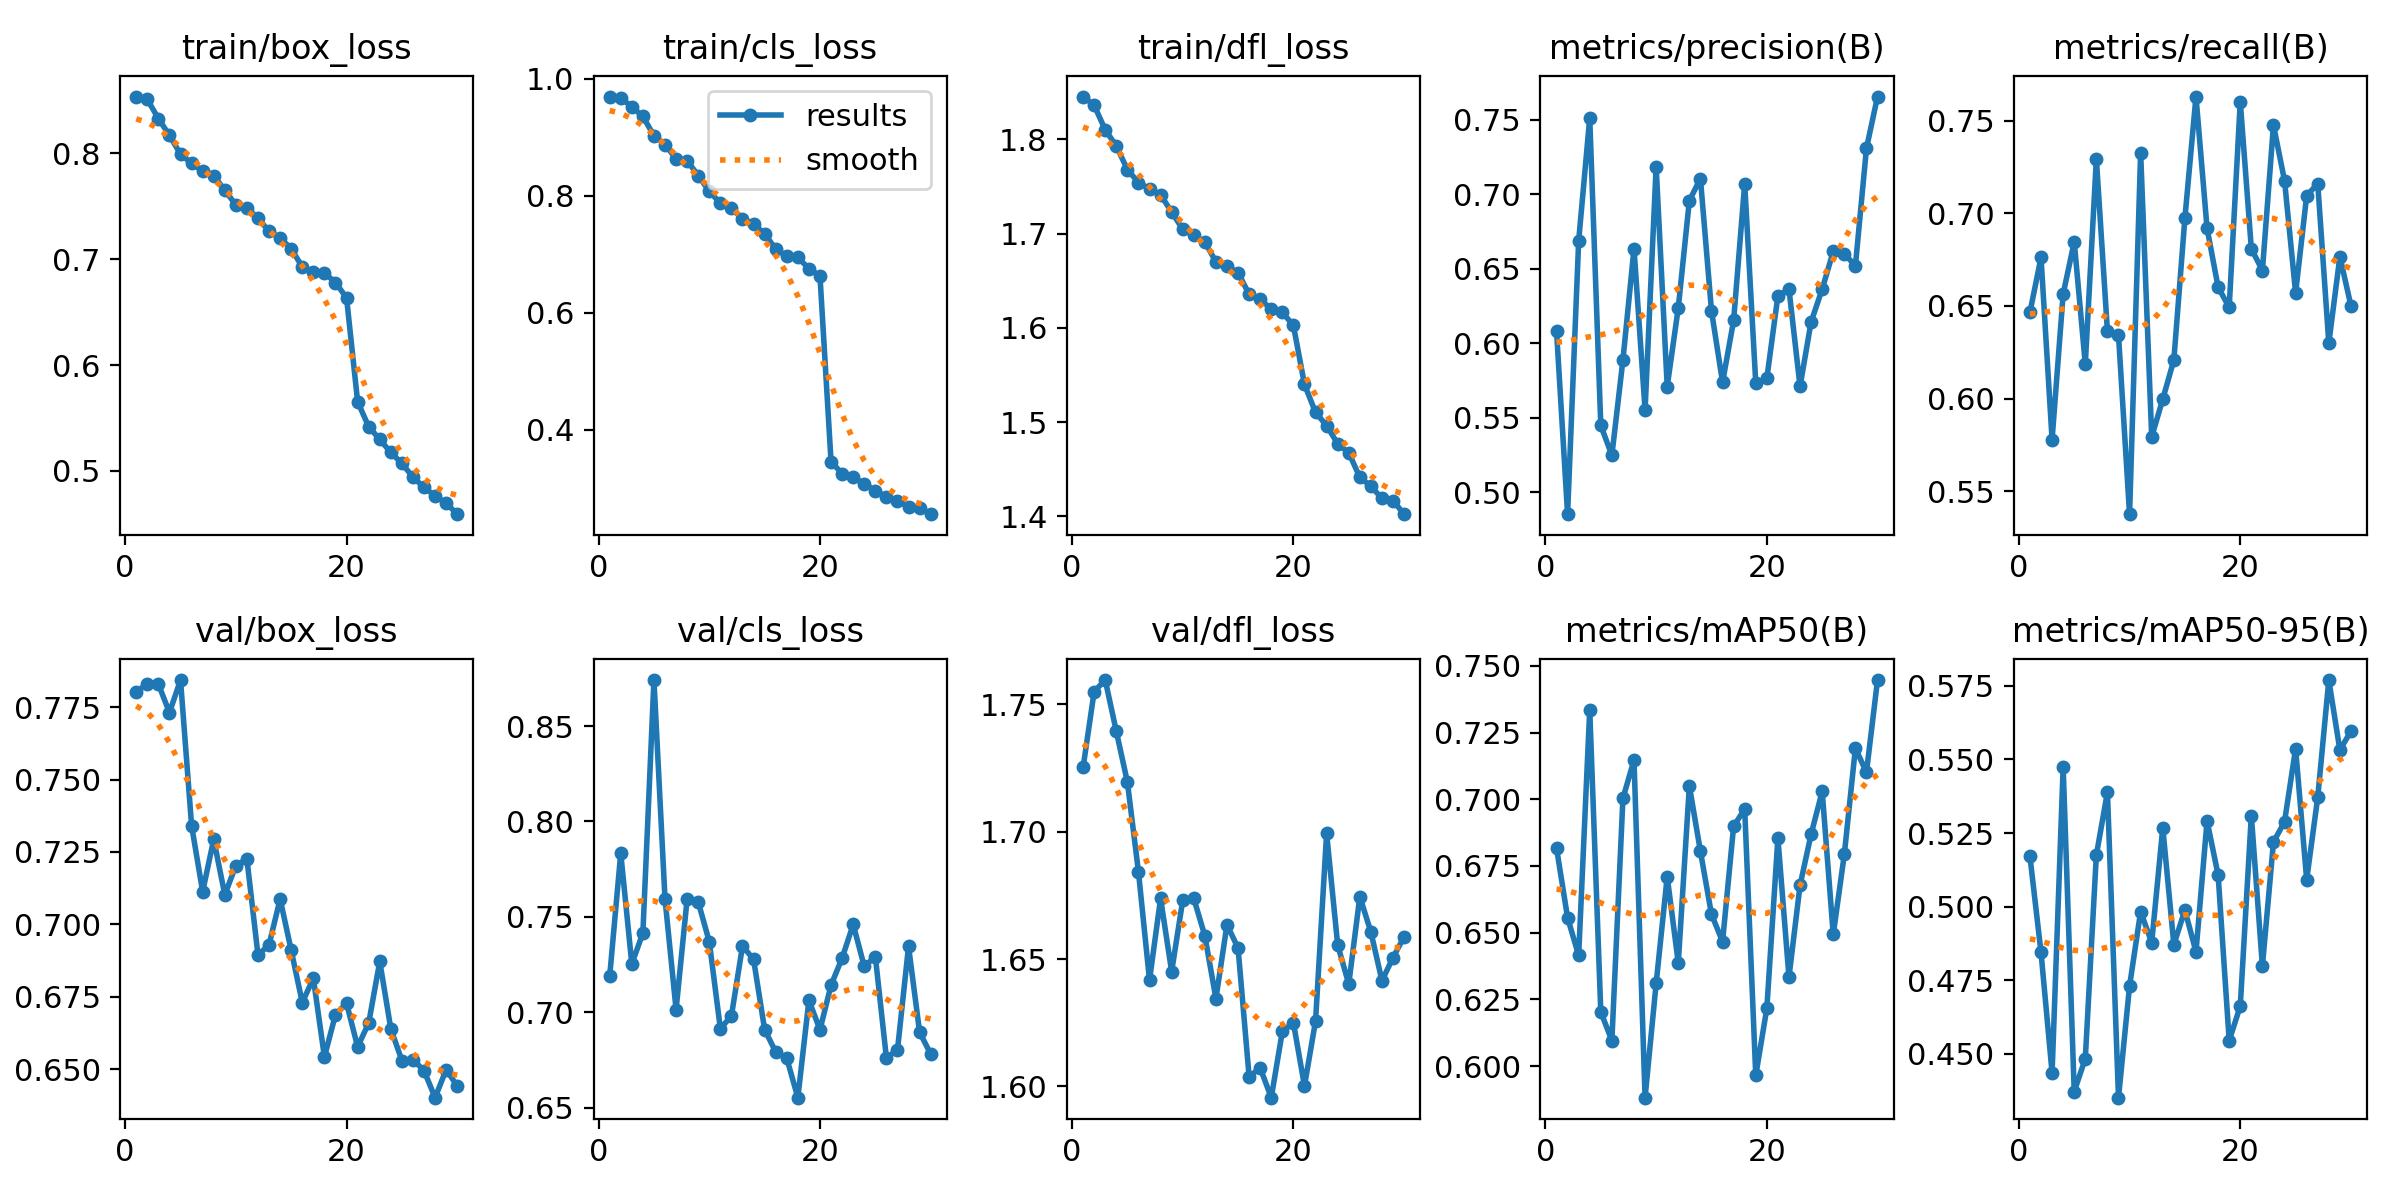

Values plotted in this chart, from the file beside it:
epoch, train/box_loss, train/cls_loss, train/dfl_loss, metrics/precision(B), metrics/recall(B), metrics/mAP50(B), metrics/mAP50-95(B), val/box_loss, val/cls_loss, val/dfl_loss, lr/pg0, lr/pg1, lr/pg2
1, 0.8535, 0.9696, 1.845, 0.6085, 0.6465, 0.6817, 0.517, 0.7804, 0.7188, 1.725, 0.03769, 0.007178, 0.007178
2, 0.8507, 0.9673, 1.836, 0.4854, 0.6761, 0.6556, 0.4845, 0.7829, 0.7833, 1.755, 0.009991, 0.009991, 0.009991
3, 0.8327, 0.9521, 1.81, 0.6687, 0.5778, 0.6415, 0.4436, 0.7829, 0.7253, 1.76, 0.009991, 0.009991, 0.009991
4, 0.8167, 0.9355, 1.793, 0.7512, 0.6564, 0.7335, 0.5474, 0.7731, 0.7415, 1.739, 0.009651, 0.009651, 0.009651
5, 0.7991, 0.9025, 1.768, 0.545, 0.6846, 0.6203, 0.4372, 0.7843, 0.8741, 1.72, 0.009312, 0.009312, 0.009312
6, 0.7904, 0.8875, 1.754, 0.5249, 0.6186, 0.6096, 0.4484, 0.7341, 0.7593, 1.684, 0.008972, 0.008972, 0.008972
7, 0.7832, 0.863, 1.748, 0.5889, 0.7293, 0.7004, 0.5175, 0.7113, 0.7014, 1.642, 0.008633, 0.008633, 0.008633
8, 0.7787, 0.8595, 1.741, 0.6636, 0.6364, 0.7147, 0.5389, 0.7294, 0.7595, 1.674, 0.008294, 0.008294, 0.008294
9, 0.7651, 0.8345, 1.723, 0.5553, 0.6341, 0.5882, 0.4351, 0.7102, 0.7578, 1.645, 0.007954, 0.007954, 0.007954
10, 0.7511, 0.8073, 1.705, 0.7186, 0.5376, 0.631, 0.4731, 0.7203, 0.7369, 1.673, 0.007615, 0.007615, 0.007615
11, 0.7481, 0.7874, 1.698, 0.5711, 0.7327, 0.671, 0.4983, 0.7225, 0.6914, 1.674, 0.007275, 0.007275, 0.007275
12, 0.7388, 0.7783, 1.691, 0.6239, 0.5793, 0.6387, 0.4878, 0.6893, 0.6981, 1.659, 0.006936, 0.006936, 0.006936
13, 0.7261, 0.7604, 1.67, 0.6957, 0.5997, 0.705, 0.5268, 0.693, 0.7347, 1.635, 0.006596, 0.006596, 0.006596
14, 0.7202, 0.7516, 1.665, 0.7106, 0.6208, 0.6805, 0.4871, 0.7087, 0.7278, 1.663, 0.006257, 0.006257, 0.006257
15, 0.7096, 0.7349, 1.659, 0.6218, 0.6974, 0.6569, 0.4988, 0.691, 0.6909, 1.654, 0.005918, 0.005918, 0.005918
16, 0.6927, 0.7087, 1.636, 0.5739, 0.763, 0.6467, 0.4847, 0.673, 0.6792, 1.604, 0.005578, 0.005578, 0.005578
17, 0.6875, 0.6965, 1.631, 0.6154, 0.6919, 0.6899, 0.5291, 0.6814, 0.6759, 1.607, 0.005239, 0.005239, 0.005239
18, 0.687, 0.6944, 1.62, 0.7071, 0.6601, 0.6963, 0.5108, 0.6542, 0.6552, 1.596, 0.004899, 0.004899, 0.004899
19, 0.6777, 0.6753, 1.617, 0.5733, 0.6492, 0.5965, 0.4545, 0.6688, 0.7062, 1.622, 0.00456, 0.00456, 0.00456
20, 0.6635, 0.6625, 1.603, 0.5766, 0.7601, 0.6217, 0.4662, 0.6727, 0.6908, 1.625, 0.004221, 0.004221, 0.004221
21, 0.5653, 0.3448, 1.54, 0.6319, 0.6809, 0.6854, 0.5309, 0.6577, 0.7143, 1.6, 0.003881, 0.003881, 0.003881
22, 0.5418, 0.3246, 1.51, 0.6365, 0.6691, 0.6334, 0.4798, 0.6659, 0.7284, 1.626, 0.003542, 0.003542, 0.003542
23, 0.5297, 0.319, 1.496, 0.5711, 0.7475, 0.6677, 0.522, 0.6872, 0.746, 1.699, 0.003202, 0.003202, 0.003202
24, 0.5175, 0.3069, 1.477, 0.6145, 0.7176, 0.6869, 0.5288, 0.6639, 0.724, 1.655, 0.002863, 0.002863, 0.002863
25, 0.5071, 0.2956, 1.468, 0.6364, 0.657, 0.7029, 0.5536, 0.653, 0.7292, 1.64, 0.002523, 0.002523, 0.002523
26, 0.4942, 0.2846, 1.441, 0.6617, 0.7094, 0.6493, 0.5092, 0.6533, 0.6761, 1.675, 0.002184, 0.002184, 0.002184
27, 0.4844, 0.2785, 1.432, 0.6603, 0.716, 0.6793, 0.5371, 0.6495, 0.6802, 1.661, 0.001845, 0.001845, 0.001845
28, 0.4764, 0.2674, 1.419, 0.652, 0.6298, 0.7191, 0.5769, 0.6401, 0.7345, 1.641, 0.001505, 0.001505, 0.001505
29, 0.4696, 0.2663, 1.417, 0.7308, 0.6766, 0.7101, 0.5532, 0.6499, 0.6896, 1.651, 0.001166, 0.001166, 0.001166
30, 0.4592, 0.2552, 1.402, 0.7656, 0.65, 0.7447, 0.5596, 0.6441, 0.6781, 1.659, 0.0008263, 0.0008263, 0.0008263
